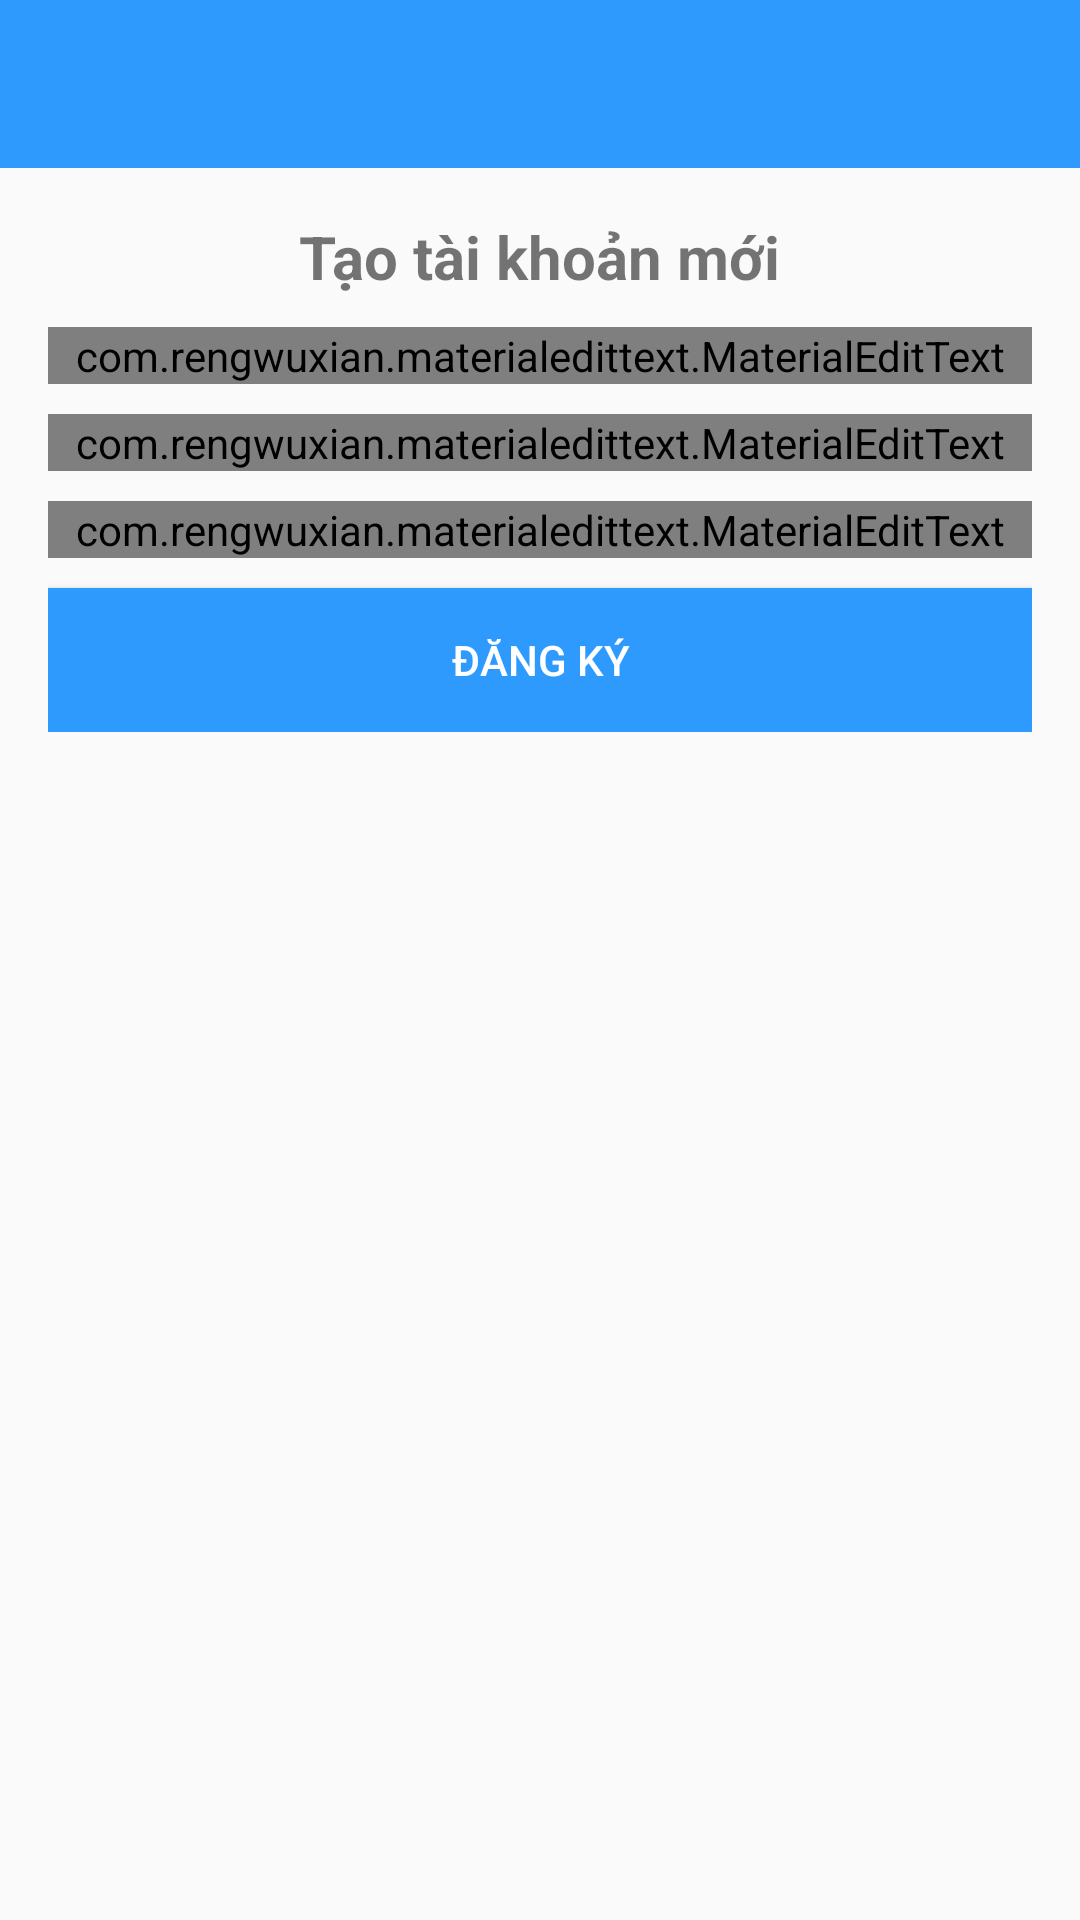

Write the Android layout XML for this screen, with the resource values it uses.
<!-- AndroidManifest.xml: activity theme Theme.AppCompat.Light.NoActionBar -->
<!-- res/layout/activity_register.xml -->
<?xml version="1.0" encoding="utf-8"?>
<RelativeLayout xmlns:android="http://schemas.android.com/apk/res/android"
    xmlns:app="http://schemas.android.com/apk/res-auto"
    xmlns:tools="http://schemas.android.com/tools"
    android:layout_width="match_parent"
    android:layout_height="match_parent"
    tools:context=".RegisterActivity">

    <include
        android:id="@+id/toolbar"
        layout="@layout/bar_layout"/>

    <LinearLayout
        android:layout_width="match_parent"
        android:orientation="vertical"
        android:gravity="center_horizontal"
        android:layout_below="@id/toolbar"
        android:padding="16dp"
        android:layout_height="wrap_content">

        <TextView
            android:layout_width="wrap_content"
            android:layout_height="wrap_content"
            android:text="Tạo tài khoản mới"
            android:textSize="20sp"
            android:textStyle="bold"/>

        <com.rengwuxian.materialedittext.MaterialEditText
            android:layout_width="match_parent"
            android:layout_height="wrap_content"
            android:id="@+id/username"
            android:layout_marginTop="10dp"
            app:met_floatingLabel="normal"
            android:hint="Tên Đăng nhập"/>

        <com.rengwuxian.materialedittext.MaterialEditText
            android:layout_width="match_parent"
            android:layout_height="wrap_content"
            android:id="@+id/email"
            android:inputType="textEmailAddress"
            android:layout_marginTop="10dp"
            app:met_floatingLabel="normal"
            android:hint="Email"/>

        <com.rengwuxian.materialedittext.MaterialEditText
            android:layout_width="match_parent"
            android:layout_height="wrap_content"
            android:id="@+id/password"
            android:inputType="textPassword"
            android:layout_marginTop="10dp"
            app:met_floatingLabel="normal"
            android:hint="Mật Khẩu"/>

        <Button
            android:layout_width="match_parent"
            android:layout_height="wrap_content"
            android:text="Đăng ký"
            android:id="@+id/btn_register"
            android:background="@color/Blue"
            android:layout_marginTop="10dp"
            android:textColor="#fff"/>


    </LinearLayout>



</RelativeLayout>
<!-- res/layout/bar_layout.xml (included above) -->
<?xml version="1.0" encoding="utf-8"?>
<androidx.appcompat.widget.Toolbar xmlns:android="http://schemas.android.com/apk/res/android"
    android:layout_width="match_parent"
    android:layout_height="wrap_content"
    xmlns:app="http://schemas.android.com/apk/res-auto"
    android:id="@+id/toolbar"
    android:background="@color/Blue"
    android:theme="@style/Base.ThemeOverlay.AppCompat.Dark.ActionBar"
    app:popupTheme="@style/MenuStyle">

</androidx.appcompat.widget.Toolbar>
<!-- resources referenced by this layout -->
<resources>
  <color name="Blue">#2E9AFE</color>
  <style parent="Theme.AppCompat.Light" name="MenuStyle">
          <item name="android:background">@android:color/white</item>
      </style>
</resources>
